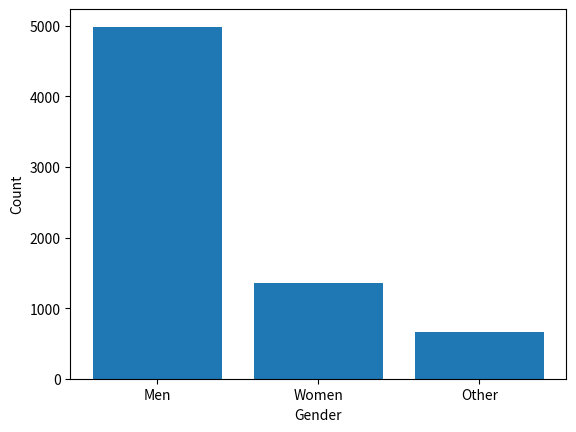

This figure's Python source:
import pandas as pd
import matplotlib.pyplot as plt


dict = {"Gender":['Men', 'Women', 'Other'],
        "Count":[4986, 1356, 659]
}

df = pd.DataFrame(dict)

fig, ax = plt.subplots()
ax.bar(height=dict['Count'], x=dict['Gender'])
ax.set_xlabel('Gender')
ax.set_ylabel('Count')

print('Working...')